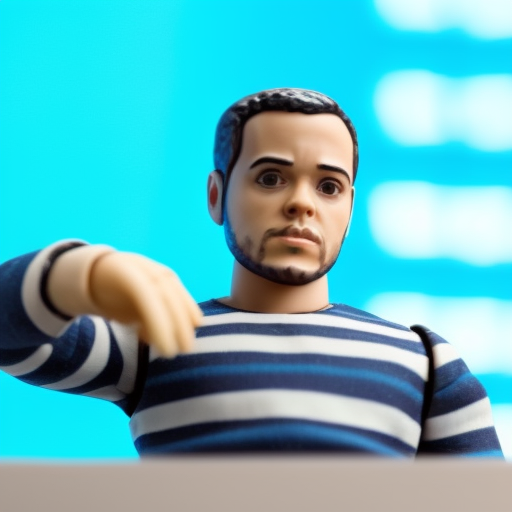
Generation parameters embedded in this image by AUTOMATIC1111 Stable Diffusion web UI or a fork of it (Forge, ...) (PNG 'parameters' text chunk):
action figure of lilmillalite person giving thumbs down
Steps: 20, Sampler: Euler a, CFG scale: 7, Seed: 513893423, Size: 512x512, Model hash: 89378d3f35, Model: model, ControlNet 0: "preprocessor: openpose_hand, model: controlnet11Models_openpose [73c2b67d], weight: 1, starting/ending: (0, 1), resize mode: Crop and Resize, pixel perfect: False, control mode: Balanced, preprocessor params: (512, 64, 64)", Hashes: {"model": "89378d3f35"}